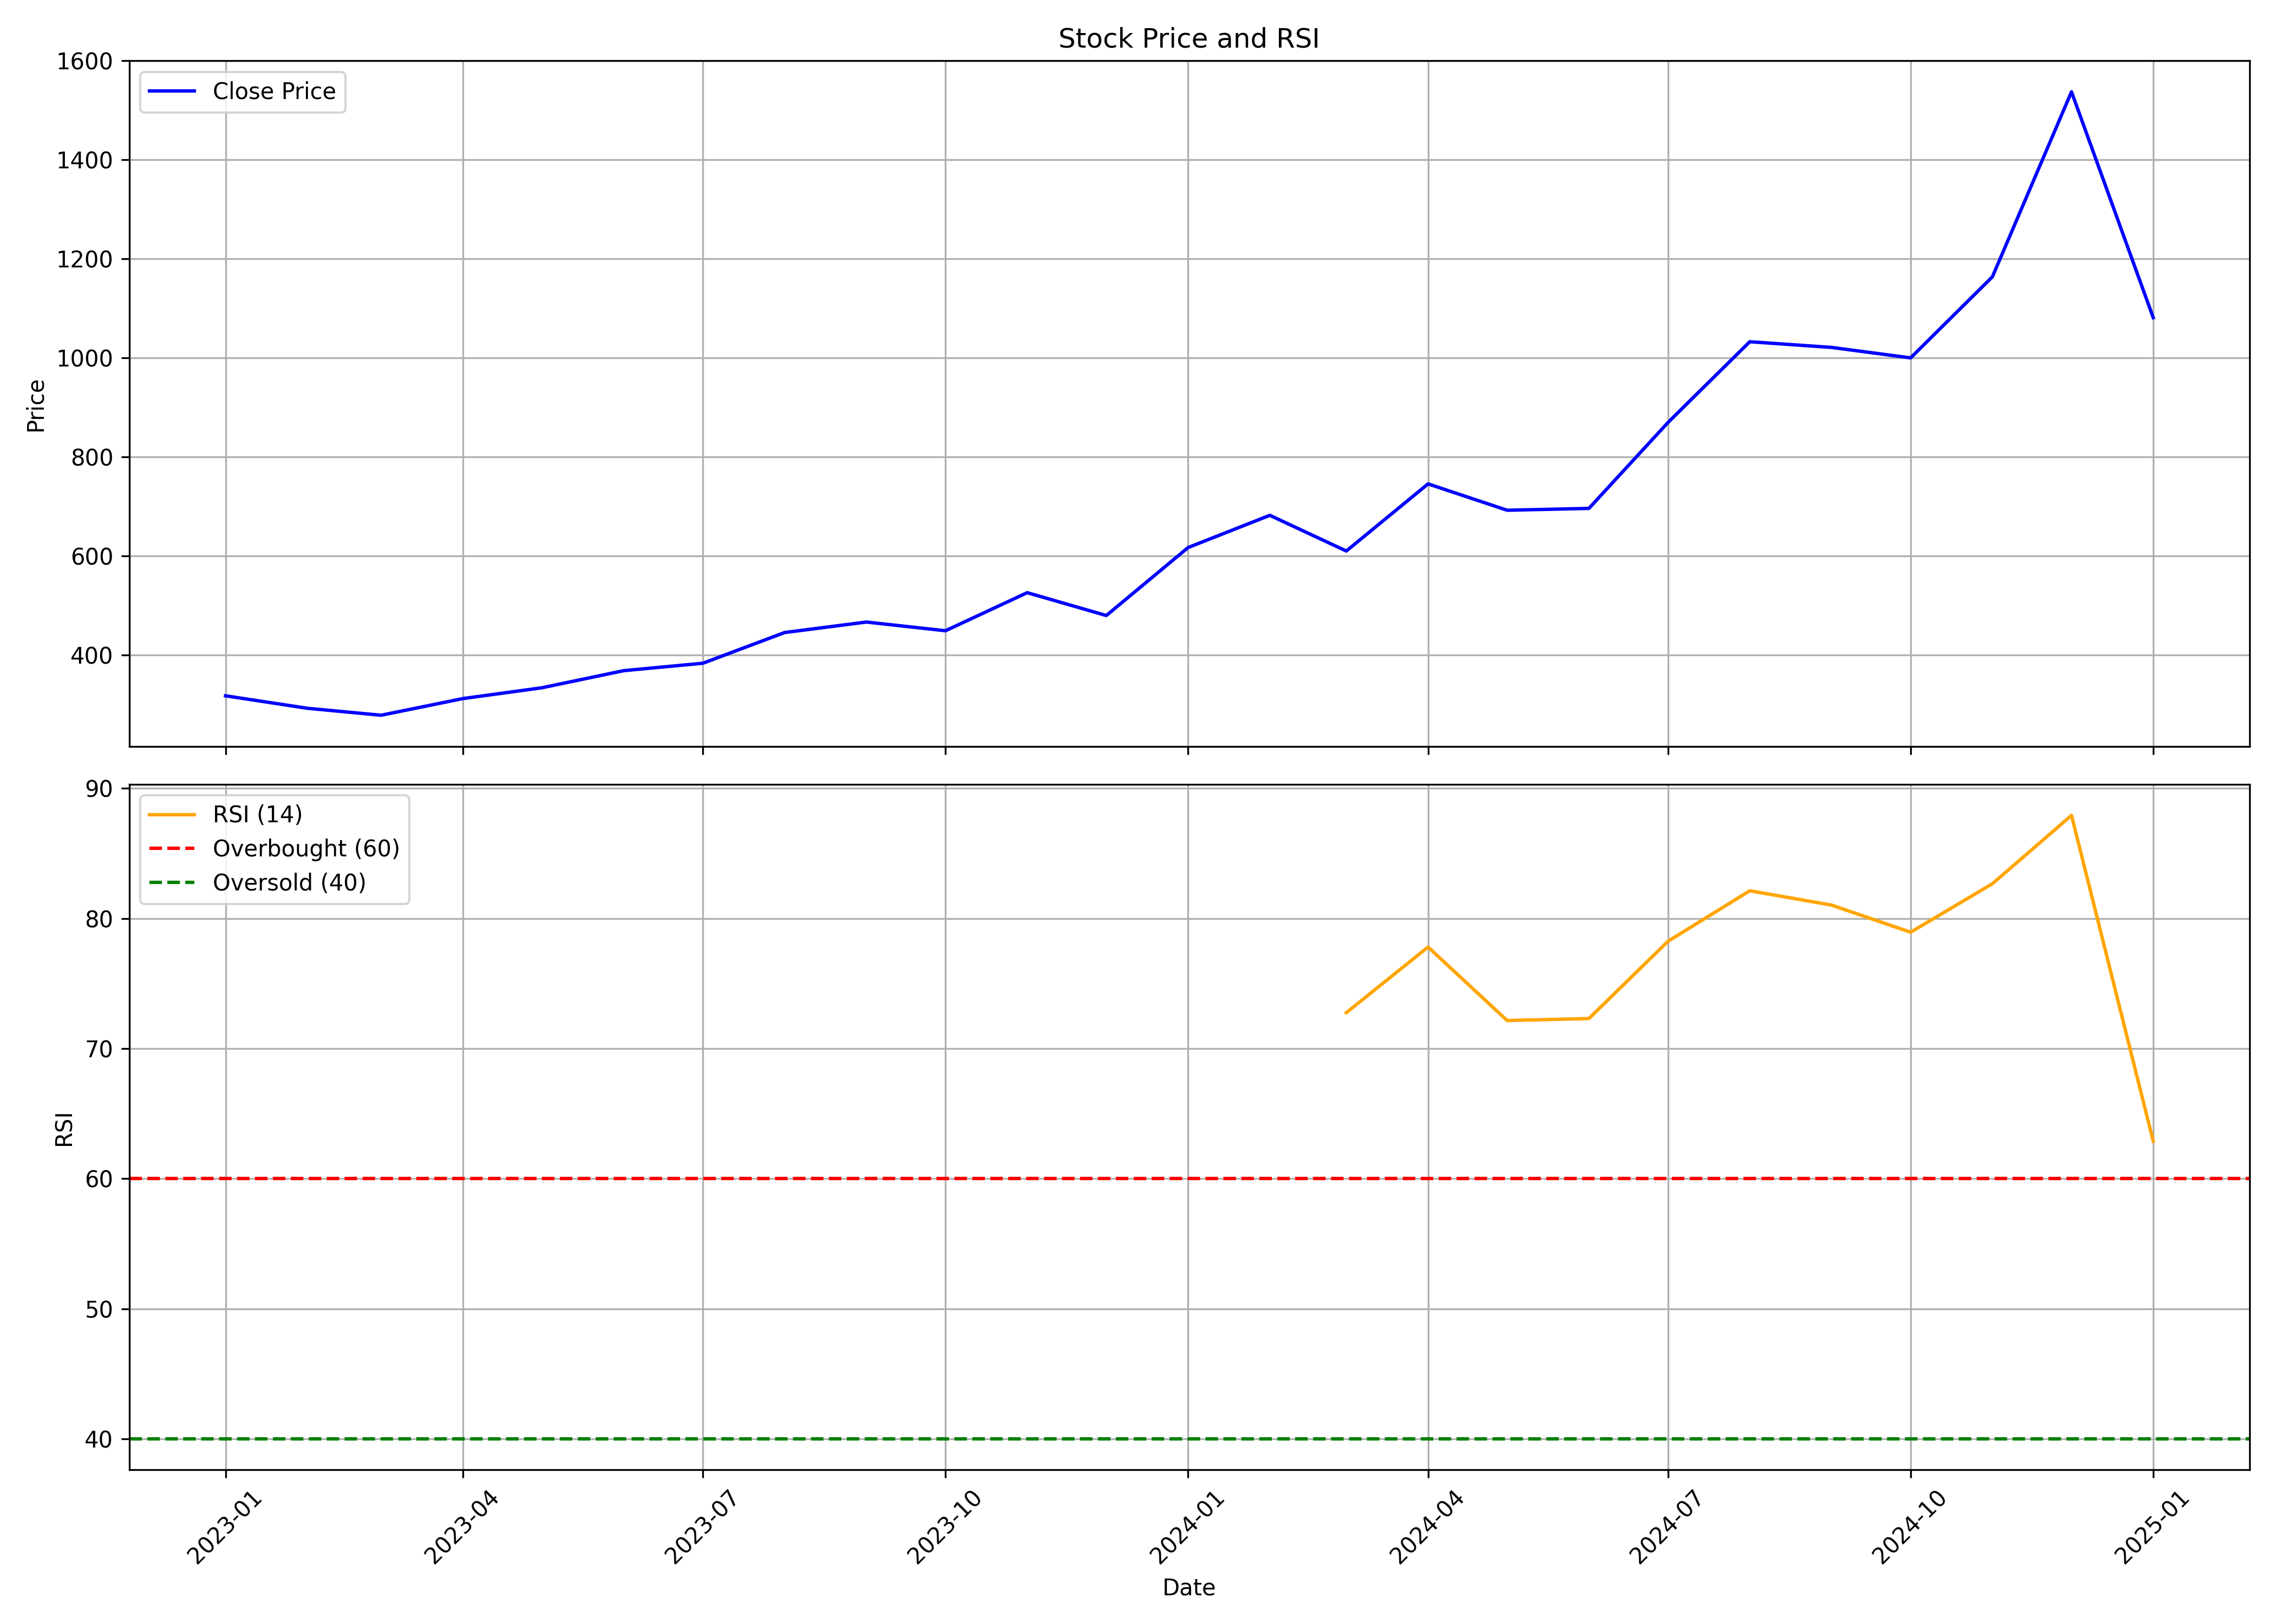

The table this chart was drawn from, first rows:
, date, symbol, open, high, low, close, volume, rsi
0, 2023-01-01, KFINTECH, 342.1, 358.3, 310.9, 317.9, 4844484, 
1, 2023-02-01, KFINTECH, 316.3, 327.2, 288.7, 292.7, 2034884, 
2, 2023-03-01, KFINTECH, 297.1, 307.8, 270.5, 278.7, 2365469, 
3, 2023-04-01, KFINTECH, 282.8, 320.2, 274.5, 312.3, 2537463, 
4, 2023-05-01, KFINTECH, 312.3, 343.9, 297.4, 334.1, 5181418, 
5, 2023-06-01, KFINTECH, 331.8, 379.8, 323.4, 368.7, 6094135, 
6, 2023-07-01, KFINTECH, 371.9, 401.7, 348.6, 383.6, 7945239, 
7, 2023-08-01, KFINTECH, 386.3, 447.5, 366.1, 445.6, 19290915, 
8, 2023-09-01, KFINTECH, 445.6, 482, 423.1, 466.8, 4780106, 
9, 2023-10-01, KFINTECH, 466.8, 490.5, 423.1, 449.2, 5342531, 
10, 2023-11-01, KFINTECH, 450.2, 560.5, 444.9, 526.1, 8884126, 
11, 2023-12-01, KFINTECH, 531, 549.1, 453.7, 480, 47410168, 
12, 2024-01-01, KFINTECH, 482.3, 625.4, 476.5, 617.2, 16938648, 
13, 2024-02-01, KFINTECH, 618.6, 727.5, 600.5, 682.3, 15931762, 
14, 2024-03-01, KFINTECH, 689.1, 694.4, 545.6, 610.2, 8752687, 72.75
15, 2024-04-01, KFINTECH, 610.5, 761.3, 588.6, 745.7, 11979609, 77.8
16, 2024-05-01, KFINTECH, 745.7, 817.3, 669.4, 692.5, 25436597, 72.15
17, 2024-06-01, KFINTECH, 698, 742.6, 618.2, 696.2, 8342403, 72.3
18, 2024-07-01, KFINTECH, 706, 892.9, 695, 869.7, 19457001, 78.24
19, 2024-08-01, KFINTECH, 872.3, 1182, 806, 1033, 46254693, 82.12
20, 2024-09-01, KFINTECH, 1045, 1122, 974.1, 1021, 17573369, 81.02
21, 2024-10-01, KFINTECH, 1036, 1164, 930, 1000, 28510465, 78.94
22, 2024-11-01, KFINTECH, 1012, 1197, 956.6, 1164, 12259294, 82.66
23, 2024-12-01, KFINTECH, 1170, 1641, 1134, 1537, 45359833, 87.92
24, 2025-01-01, KFINTECH, 1545, 1592, 1036, 1081, 28397563, 62.87
